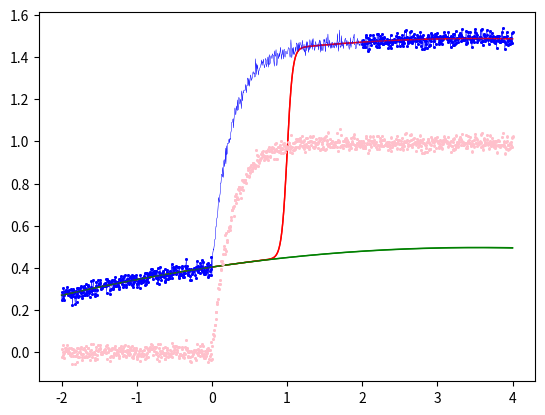

Python code for this plot:
from numpy import exp, atleast_1d, searchsorted, linspace, r_, c_, random, ones, log, abs
import matplotlib.pyplot as plt
from scipy.optimize import least_squares

def logistic(c, m, spn, x):
	return (c/(1 + exp(spn*(x - m))))

def residual(p, m, spn, x, y):
	y_poly = poly(p[:-1], x)
	y_log = logistic(p[-1], m, spn, x)
	res = y + y_log - y_poly
	return res

def residual_weighing(p, m, spn, x, y, idx_s, pre_weight_factor, post_weight_factor):
	y_poly = poly(p[:-1], x)
	y_log = logistic(p[-1], m, spn, x)
	weight = ones(len(x))
	weight[:idx_s] = pre_weight_factor
	weight[idx_s:] = post_weight_factor
	res = (y + y_log - y_poly) * weight
	return res

def find_nearest(array, values): # Moved vectorized searchsorted outside of loop, tidied up conditionals, removed math dependency
    
    if array.ndim != 1:
        array_1d = array[:,0]
    else:
        array_1d = array

    values = atleast_1d(values)
    values_idx = searchsorted(array_1d, values, side= "left")
    hits = []

    for i, idx in enumerate(values_idx):
        if idx == len(array_1d):
            hits.append(idx-1)
        elif abs(values[i] - array_1d[idx-1]) < abs(values[i] - array_1d[idx]):
            hits.append(idx-1)
        else:
            hits.append(idx)
    return(hits)

def first_order(c0, k, t):
	return 1 - (c0 * exp(-k*t))

def poly(a, x):
	y = a[0] * x**0
	for i in range(1, len(a)):
		y += a[i] * x**i
	return y

def synthetic_data(lower_l, upper_l, no_dp, c0, k, a, sigma):
	''' Generates synthetic data with polynomial (order determined by length of parameter vector a), over range defiend by lower_l and upper_l, 
	with variable number of datapoints (no_dp), variable signal characteristics (c0, k) and different levels of noise (sigma),
	returns 2d array with synthetic data
	Use e.g. lower_l = -2, upper_l = 4, no_dp = 100, c0 = 1., k = 4., a = [0.04, 0.2, -0.07], sigma = 0.02'''

	x_complete = linspace(lower_l, upper_l, no_dp)
	idx = find_nearest(x_complete, 0)[0]

	x_baseline = x_complete[:idx]
	x_signal = x_complete[idx:]

	signal = first_order(c0, k, x_signal) + poly(a, x_signal)
	baseline = poly(a, x_baseline)	
	noise = random.normal(0, sigma, no_dp)
	
	x = r_[x_baseline, x_signal]	
	y = r_[baseline, signal] + noise

	return c_[x, y]

def elevator_function_fitting(data, start, end, order_poly, pre_weight_factor = 1., post_weight_factor = 1., plotting = False):
	'''Perform LBC by providing data (2d numpy array with x values in column 0 and y values in column 1), 
	signal start and end point (in x units, not index) and the order of the polynomial used for baseline fitting;
	returns 2d array with baseline corrected data '''

	idx = find_nearest(data, (start, end))
	x = r_[data[:,0][:idx[0]], data[:,0][idx[1]:]] # Defining pre and post signal intervals
	y = r_[data[:,1][:idx[0]], data[:,1][idx[1]:]]

	m = (data[:,0][idx[0]] + data[:,0][idx[1]]) / 2  # sigmoidal midpoint midway between pre- and post-signal intervals
	x_75 = (data[:,0][idx[1]] - m) / 2
	spn = log(1.0/999999.0) / x_75  # logistic growth rate, defined so that logistic function reaches 99.9999% of maximum value at 75th percentile point between pre and post signal intervals
	p_guess = ones(order_poly+2)*0.1

	if pre_weight_factor != 1. or post_weight_factor != 1.:
		p = least_squares(fun=residual_weighing, x0=p_guess, args=(m, spn, x, y, idx[0], pre_weight_factor, post_weight_factor))
	else:
		p = least_squares(fun=residual, x0=p_guess, args=(m, spn, x, y))
	p_solved = p.x

	y_baseline = poly(p_solved[:-1], data[:,0]) 
	y_fit = y_baseline - logistic(p_solved[-1], m, spn, data[:,0])
	y_corrected = data[:,1] - y_baseline

	if plotting == True:
		plt.plot(x, y, '.', markersize = 2.0, color = 'blue')
		plt.plot(data[:,0], y_fit, linewidth = 1.0, color = 'red')
		plt.plot(data[:,0], y_baseline, linewidth = 1.0, color = 'green')
		plt.plot(data[:,0], data[:,1], linewidth = 0.2, color = 'blue')
		plt.plot(data[:,0], y_corrected, '.', markersize = 2.0, color = 'pink')
		plt.show()

	return c_[data[:,0], y_corrected]

def main():
	data = synthetic_data(lower_l = -2., upper_l = 4., no_dp = 1000, c0 = 1., k = 4., a = [0.4, 0.05, -0.007], sigma = 0.02)
	find_nearest(data, (-2., 1.0001, 5.)) # should hit all conditionals of find_nearest
	data_corrected = elevator_function_fitting(data, start = 0., end = 2., order_poly = 2, plotting = True)
	data_corrected_weighted = elevator_function_fitting(data, start = 0., end = 2., order_poly = 2, pre_weight_factor = 2., plotting = True)

if __name__ == "__main__":
	main()



